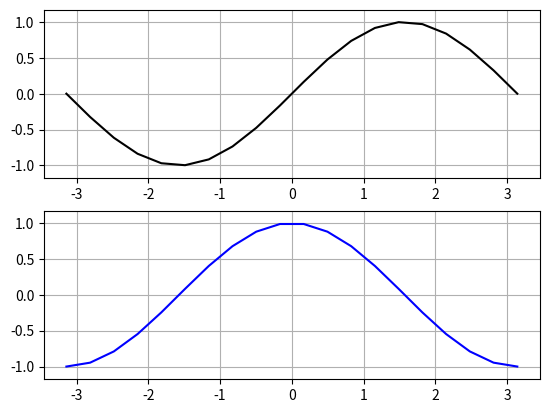

Write Python code to recreate this figure.
import matplotlib.pyplot as plt
import numpy as np
from math import *

x = np.linspace(-np.pi, np.pi, 20)
y1 = np.sin(x)
y2 = np.cos(x)

fig, ax = plt.subplots(2)
ax[0].plot(x,y1, "k-")
ax[1].plot(x,y2, "b-")
ax[0].grid(True)
ax[1].grid(True)
ax[0].axis("equal")
ax[1].axis("equal")
plt.show()             